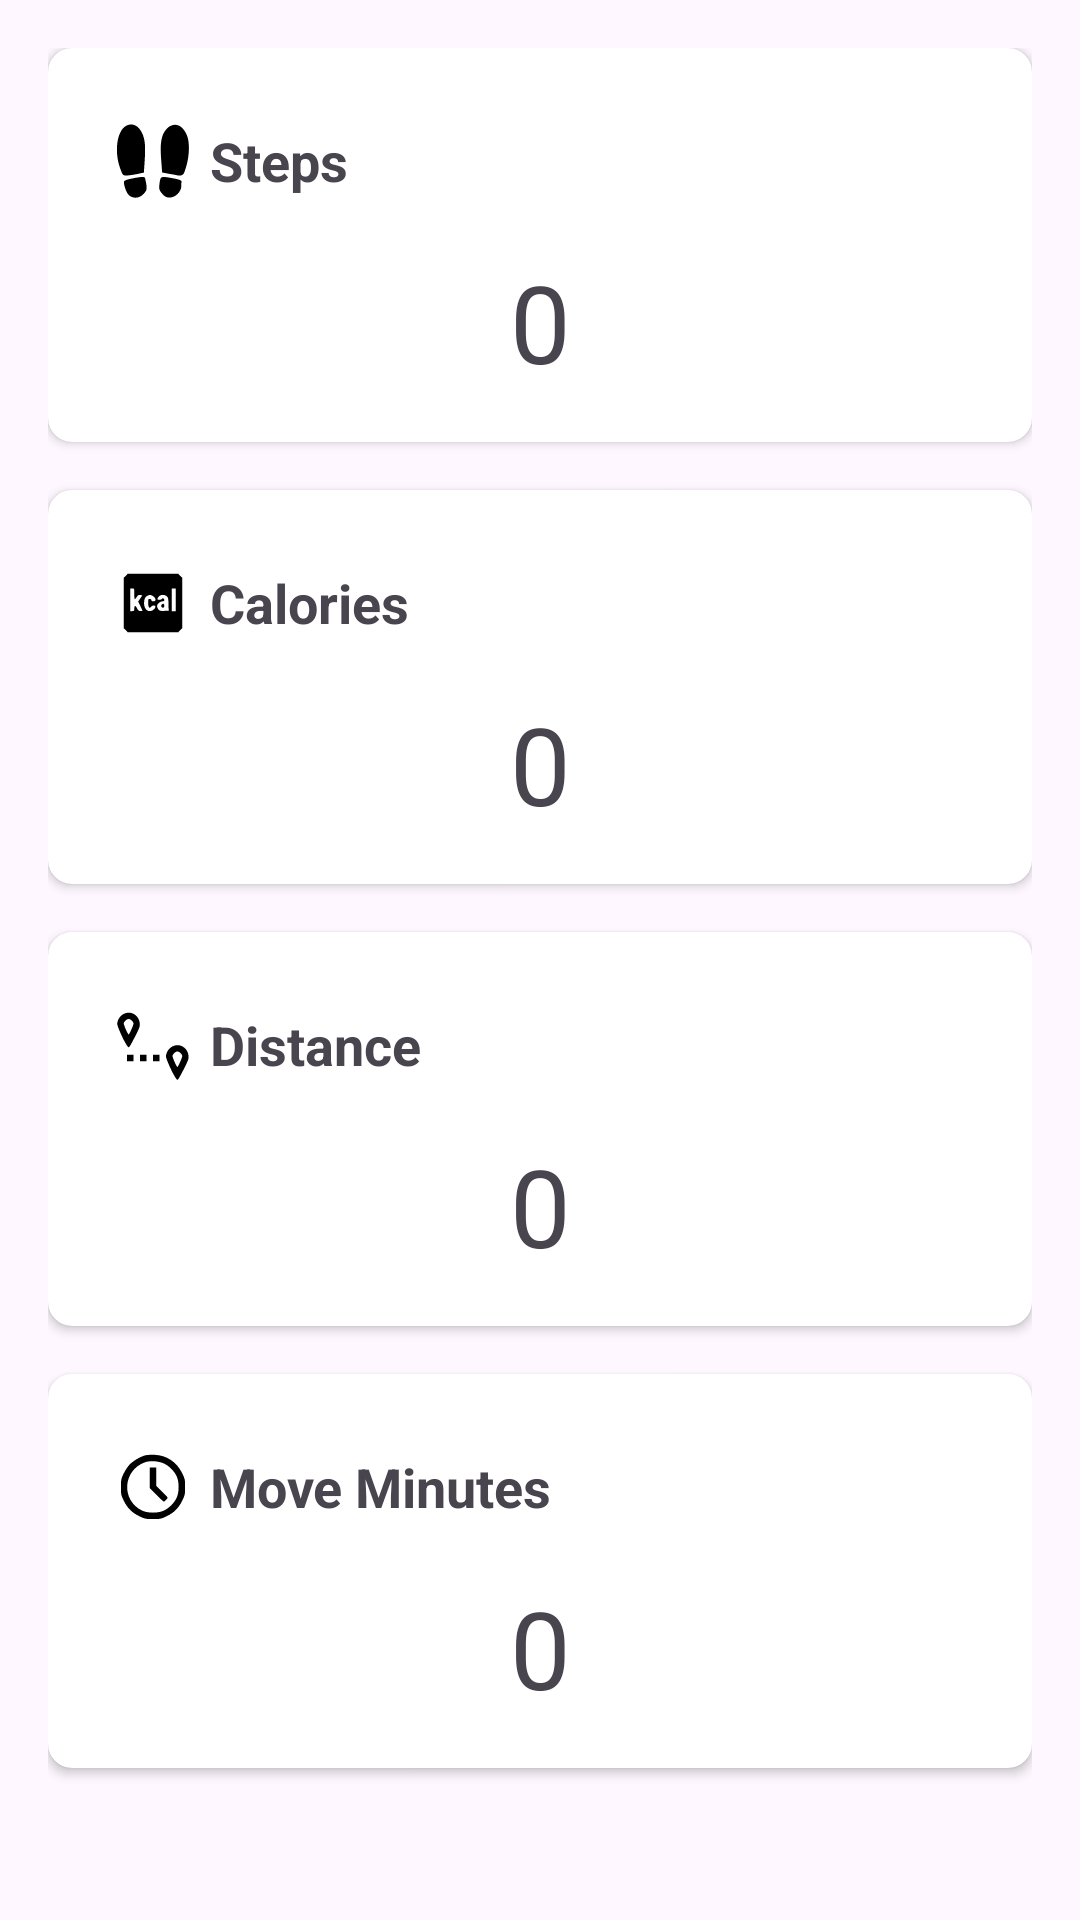

Here is an Android app screen rendered from its layout file. Give the layout XML and the strings, colors and styles it references.
<!-- AndroidManifest.xml: application theme Theme.HealthManager -->
<!-- res/layout/fragment_health_tracking.xml -->
<?xml version="1.0" encoding="utf-8"?>
<ScrollView xmlns:android="http://schemas.android.com/apk/res/android"
    xmlns:app="http://schemas.android.com/apk/res-auto"
    android:layout_width="match_parent"
    android:layout_height="match_parent">

    <LinearLayout
        android:layout_width="match_parent"
        android:layout_height="wrap_content"
        android:orientation="vertical"
        android:padding="16dp">

        
        <androidx.cardview.widget.CardView
            android:layout_width="match_parent"
            android:layout_height="wrap_content"
            android:layout_marginBottom="16dp"
            app:cardCornerRadius="8dp">

            <LinearLayout
                android:layout_width="match_parent"
                android:layout_height="wrap_content"
                android:orientation="vertical"
                android:padding="16dp">

                <LinearLayout
                    android:layout_width="wrap_content"
                    android:layout_height="wrap_content"
                    android:layout_gravity="fill_horizontal"
                    android:orientation="horizontal">

                    <ImageView
                        android:layout_width="38dp"
                        android:layout_height="43dp"
                        android:layout_gravity="center_vertical"
                        android:padding="6dp"
                        android:src="@drawable/icons8_boot_print_64" />

                    <TextView
                        android:layout_width="wrap_content"
                        android:layout_height="wrap_content"
                        android:layout_gravity="center_vertical"
                        android:text="Steps"
                        android:textSize="18sp"
                        android:textStyle="bold" />

                </LinearLayout>

                <TextView
                    android:id="@+id/stepsValueTv"
                    android:layout_width="match_parent"
                    android:layout_height="wrap_content"
                    android:gravity="center_horizontal"
                    android:paddingTop="8dp"
                    android:text="0"
                    android:textSize="36sp" />

            </LinearLayout>
        </androidx.cardview.widget.CardView>

        
        <androidx.cardview.widget.CardView
            android:layout_width="match_parent"
            android:layout_height="wrap_content"
            android:layout_marginBottom="16dp"
            app:cardCornerRadius="8dp">

            <LinearLayout
                android:layout_width="match_parent"
                android:layout_height="wrap_content"
                android:orientation="vertical"
                android:padding="16dp">

                <LinearLayout
                    android:layout_width="wrap_content"
                    android:layout_height="wrap_content"
                    android:layout_gravity="fill_horizontal"
                    android:orientation="horizontal">

                    <ImageView
                        android:layout_width="38dp"
                        android:layout_height="43dp"
                        android:layout_gravity="center_vertical"
                        android:padding="6dp"
                        android:src="@drawable/icons8_calories_96" />

                    <TextView
                        android:layout_width="match_parent"
                        android:layout_height="wrap_content"
                        android:layout_gravity="center_vertical"
                        android:text="Calories"
                        android:textSize="18sp"
                        android:textStyle="bold" />

                </LinearLayout>


                <TextView
                    android:id="@+id/caloriesValueTv"
                    android:layout_width="match_parent"
                    android:layout_height="wrap_content"
                    android:gravity="center_horizontal"
                    android:paddingTop="8dp"
                    android:text="0"
                    android:textSize="36sp" />

            </LinearLayout>
        </androidx.cardview.widget.CardView>

        
        <androidx.cardview.widget.CardView
            android:layout_width="match_parent"
            android:layout_height="wrap_content"
            android:layout_marginBottom="16dp"
            app:cardCornerRadius="8dp">

            <LinearLayout
                android:layout_width="match_parent"
                android:layout_height="wrap_content"
                android:orientation="vertical"
                android:padding="16dp">


                <LinearLayout
                    android:layout_width="wrap_content"
                    android:layout_height="wrap_content"
                    android:layout_gravity="fill_horizontal"
                    android:orientation="horizontal">

                    <ImageView
                        android:layout_width="38dp"
                        android:layout_height="43dp"
                        android:layout_gravity="center_vertical"
                        android:padding="6dp"
                        android:src="@drawable/icons8_itinerary_96" />

                    <TextView
                        android:layout_width="match_parent"
                        android:layout_height="wrap_content"
                        android:layout_gravity="center_vertical"
                        android:text="Distance"
                        android:textSize="18sp"
                        android:textStyle="bold" />

                </LinearLayout>

                <TextView
                    android:id="@+id/distanceValueTv"
                    android:layout_width="match_parent"
                    android:layout_height="wrap_content"
                    android:gravity="center_horizontal"
                    android:paddingTop="8dp"
                    android:text="0"
                    android:textSize="36sp" />

            </LinearLayout>
        </androidx.cardview.widget.CardView>

        <androidx.cardview.widget.CardView
            android:layout_width="match_parent"
            android:layout_height="wrap_content"
            android:layout_marginBottom="16dp"
            app:cardCornerRadius="8dp">

            <LinearLayout
                android:layout_width="match_parent"
                android:layout_height="wrap_content"
                android:orientation="vertical"
                android:padding="16dp">

                <LinearLayout
                    android:layout_width="wrap_content"
                    android:layout_height="wrap_content"
                    android:layout_gravity="fill_horizontal"
                    android:orientation="horizontal">

                    <ImageView
                        android:layout_width="38dp"
                        android:layout_height="43dp"
                        android:layout_gravity="center_vertical"
                        android:padding="6dp"
                        android:src="@drawable/icons8_clock_96" />

                    <TextView
                        android:layout_width="match_parent"
                        android:layout_height="wrap_content"
                        android:layout_gravity="center_vertical"
                        android:text="Move Minutes"
                        android:textSize="18sp"
                        android:textStyle="bold" />

                </LinearLayout>

                <TextView
                    android:id="@+id/moveMinsTv"
                    android:layout_width="match_parent"
                    android:layout_height="wrap_content"
                    android:gravity="center_horizontal"
                    android:paddingTop="8dp"
                    android:text="0"
                    android:textSize="36sp" />

            </LinearLayout>
        </androidx.cardview.widget.CardView>
    </LinearLayout>
</ScrollView>
<!-- resources referenced by this layout -->
<resources>
  <!-- drawable icons8_boot_print_64 (drawable) -->
  <vector xmlns:android="http://schemas.android.com/apk/res/android"
      android:width="64dp"
      android:height="64dp"
      android:viewportWidth="64"
      android:viewportHeight="64">
      <path
          android:fillColor="#000000"
          android:pathData="M9.2,3.6c-6.9,4.8 -8.9,20.5 -4.4,33.7 2.3,6.4 2.5,6.7 5.5,6.6 1.8,-0 5.7,-0.6 8.7,-1.2l5.5,-1.2 0.7,-10c0.8,-11.9 0.2,-17.7 -2.3,-22.7 -2.2,-4.4 -5.4,-6.8 -8.9,-6.8 -1.4,-0 -3.6,0.7 -4.8,1.6z"
          android:strokeColor="#00000000" />
      <path
          android:fillColor="#000000"
          android:pathData="M43.5,5.3c-4.6,4.6 -5.9,11.6 -4.8,25.5l0.8,10.7 6.5,1.2c11.1,2.1 10.6,2.3 13.2,-6 2.6,-8.2 3,-19.1 1,-24.9 -3.4,-9.6 -10.7,-12.5 -16.7,-6.5z"
          android:strokeColor="#00000000" />
      <path
          android:fillColor="#000000"
          android:pathData="M14.6,46.4c-3.3,0.6 -6.1,1.6 -6.3,2.3 -0.7,2.1 1.7,9.3 3.9,11.3 3.5,3.2 9,2.7 12.3,-1.2 2.4,-2.8 2.6,-3.7 2,-7.7 -0.4,-2.5 -0.9,-4.9 -1.2,-5.4 -0.6,-0.9 -3.4,-0.8 -10.7,0.7z"
          android:strokeColor="#00000000" />
      <path
          android:fillColor="#000000"
          android:pathData="M37.6,48.7c-0.9,6 -0.8,7 2,10.2 2,2.4 3.4,3.1 6.1,3.1 4.5,-0 9.2,-4.5 9.5,-8.9 0,-1.7 0.1,-3.7 0.2,-4.3 0.1,-0.8 -2.4,-1.8 -6.4,-2.5 -10.3,-1.9 -10.6,-1.8 -11.4,2.4z"
          android:strokeColor="#00000000" />
  </vector>
  <!-- drawable icons8_clock_96 (drawable) -->
  <vector xmlns:android="http://schemas.android.com/apk/res/android"
      android:width="96dp"
      android:height="96dp"
      android:viewportWidth="96"
      android:viewportHeight="96">
      <path
          android:fillColor="#000000"
          android:pathData="M38.6,9c-6.3,1.6 -15.3,7 -19.7,11.7 -2.2,2.4 -5.5,7.4 -7.2,11.1 -2.9,6.1 -3.2,7.6 -3.2,16.3 0,9 0.2,9.9 3.7,17.1 4.5,9.1 10.3,14.7 19.6,19.1 6.1,2.9 7.6,3.2 16.2,3.2 8.6,-0 10.1,-0.3 16.2,-3.2 9.3,-4.4 15.1,-10 19.6,-19.1 3.5,-7.2 3.7,-8.1 3.7,-17.2 0,-9.1 -0.2,-10 -3.7,-17.2 -6.8,-13.6 -18.8,-21.7 -33.6,-22.4 -4.2,-0.2 -9.4,0.1 -11.6,0.6zM61.5,19.1c6.3,3 12.4,9 15.5,15.4 3.4,7.2 3.4,19.8 0,27 -3.1,6.4 -9.1,12.4 -15.5,15.5 -7.2,3.4 -19.8,3.4 -27,-0 -26,-12.6 -23.8,-49.5 3.5,-59.4 6.3,-2.3 17,-1.6 23.5,1.5z"
          android:strokeColor="#00000000" />
      <path
          android:fillColor="#000000"
          android:pathData="M44,36.8l0,12.7 8.3,8.3c4.5,4.5 8.6,8.2 9.1,8.2 0.9,-0 4.6,-3.9 4.6,-4.9 0,-0.4 -3.1,-3.8 -7,-7.6l-7,-6.9 0,-11.3 0,-11.3 -4,-0 -4,-0 0,12.8z"
          android:strokeColor="#00000000" />
  </vector>
  <style name="Theme.HealthManager" parent="Base.Theme.HealthManager" />
  <style name="Base.Theme.HealthManager" parent="Theme.Material3.DayNight.NoActionBar">
          <item name="titleTextColor">@color/white</item>
          <item name="drawerArrowStyle">@style/DrawerIcon</item>
          <item name="colorPrimary">@color/black</item>
          <item name="colorAccent">@color/grey</item>
      </style>
  <!-- not gathered from this repository: default colours our renderer supplied (Android Studio template values) -->
  <color name="black">#FF000000</color>
  <color name="white">#FFFFFFFF</color>
</resources>
